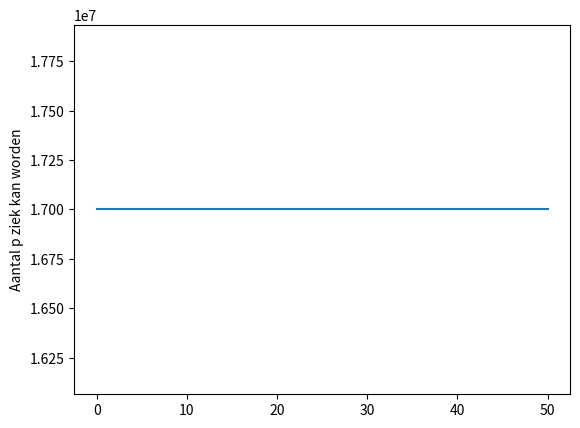

The matplotlib source for this figure:
import numpy
import matplotlib.pyplot

# Werk de SIR-casus uit 'Differential equations in action' uit met andere getallen. Baseer de grootte van de populatie,
# [redacted]
# Voorbeeld:
# Bij studentnummer 16 9 44 96 wordt de grootte van de populatie 96 miljoen, het gemiddelde aantal contacten per dag 44
# en de kans op infectie 9%.
# a. Stel een SIR-model op voor jouw situatie. Laat duidelijk zien hoe de constanten zijn afgeleid.
# b. Hoeveel mensen moeten gevaccineerd worden om een epidemie te voorkomen?
# c. Introduceer een latency van twee dagen in je model en maak plots van het verloop van de ziekte in jouw populatie.

# aantal stappen dat we nemen. Één stap is één minuut.
num_steps = 50
# grote van populatie
s = numpy.zeros(num_steps+1)
s[0] = 17000000
# infected populatie
i = numpy.zeros(num_steps+1)
# genezen populateie
r = numpy.zeros(num_steps+1)
# aantal contacten per dag
c = 54
# % kans op infectie
k = 0.71
# De stap groote die we zetten.
t = numpy.arange(num_steps+1)
# duratie van ziekte
d = 5

# kans op infectie
a = k / s[0] * c
print(a)


for step in range(num_steps):
    # model voor supcepteble personen
    s[step+1] = s[step] - (a * i[step] * s[step])
    # model voor infectie
    i[step+1] = i[step] + (a * i[step] * s[step]) - ((1 / d) * i[step])
    # model voor recovery
    r[step+1] = r[step] + (1 / d) * i[step]


def plot_me():
    axes_height = matplotlib.pyplot.subplot()
    matplotlib.pyplot.plot(t, s)
    axes_height.set_ylabel('Aantal p ziek kan worden')
    matplotlib.pyplot.show()


plot_me()